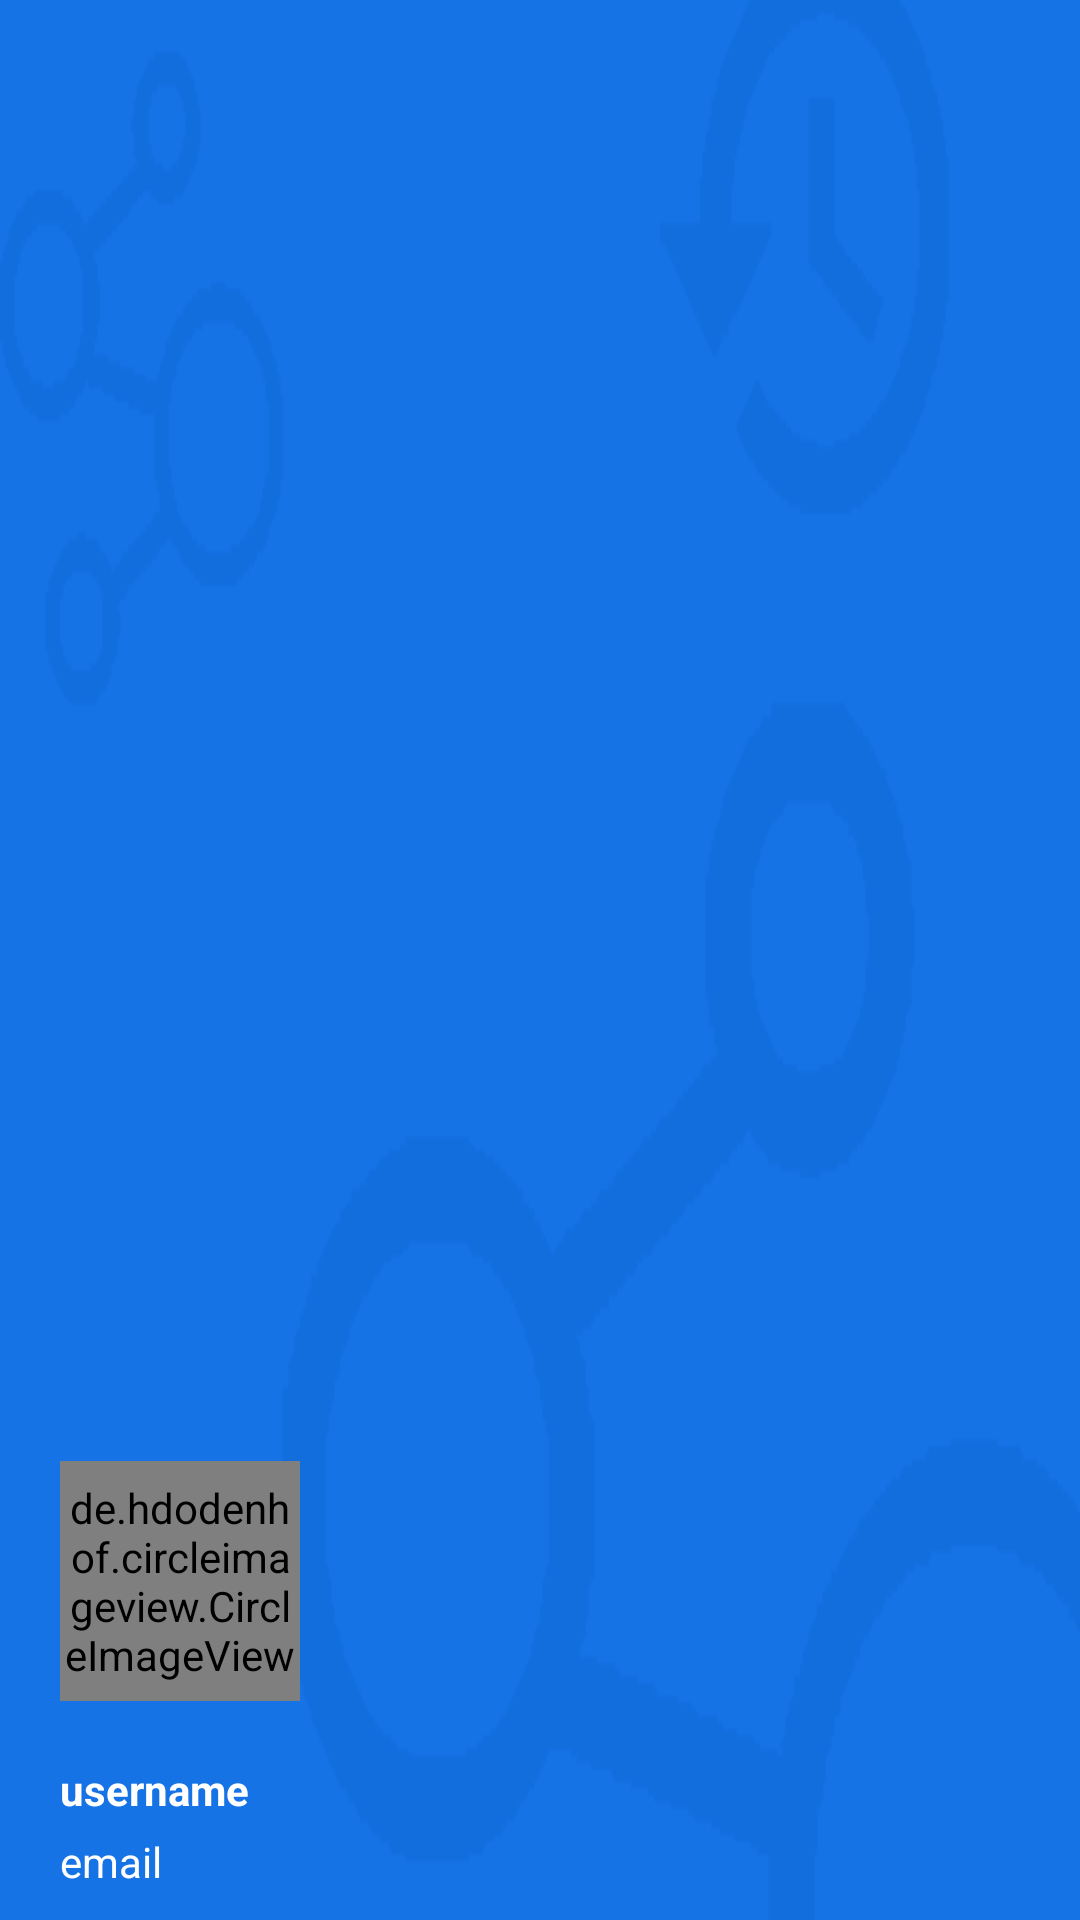

Reconstruct the res/layout file that produces this screen, plus the resources it refers to.
<!-- AndroidManifest.xml: application theme AppTheme -->
<!-- res/layout/nagivation_header.xml -->
<?xml version="1.0" encoding="utf-8"?>
<LinearLayout xmlns:android="http://schemas.android.com/apk/res/android"
    android:orientation="vertical"
    android:layout_width="match_parent"
    android:background="@drawable/nav_header"
    android:gravity="bottom"
    android:layout_height="192dp">
    
    <de.hdodenhof.circleimageview.CircleImageView
        android:id="@+id/nav_header_profile_pic"
        android:layout_marginLeft="20dp"
        android:layout_marginBottom="20dp"
        android:layout_width="80dp"
        android:layout_height="80dp" />

    <TextView
        android:id="@+id/nav_header_username"
        android:layout_width="match_parent"
        android:layout_height="wrap_content"
        android:textStyle="bold"
        android:text="username"
        android:textColor="@color/colorUltrawhite"
        android:paddingLeft="20dp"
        android:paddingBottom="5dp"
        android:textAppearance="@style/TextAppearance.AppCompat.Body1"/>

    <TextView
        android:id="@+id/nav_head_email"
        android:layout_width="match_parent"
        android:layout_height="wrap_content"
        android:text="email"
        android:paddingLeft="20dp"
        android:paddingBottom="10dp"
        android:textColor="@color/colorUltrawhite"
        android:textAppearance="@style/TextAppearance.AppCompat.Body1"/>

</LinearLayout>
<!-- resources referenced by this layout -->
<resources>
  <color name="colorUltrawhite">#ffffff</color>
  <!-- drawable nav_header: png bitmap (drawable, 4544 bytes) -->
  <style name="AppTheme" parent="Theme.AppCompat.Light.DarkActionBar">
          
          <item name="colorPrimary">@color/colorPrimary</item>
          <item name="colorPrimaryDark">@color/colorPrimaryDark</item>
          <item name="colorAccent">@color/colorAccent</item>
      </style>
  <color name="colorPrimary">#3F51B5</color>
  <color name="colorPrimaryDark">#303F9F</color>
  <color name="colorAccent">#FF4081</color>
</resources>
